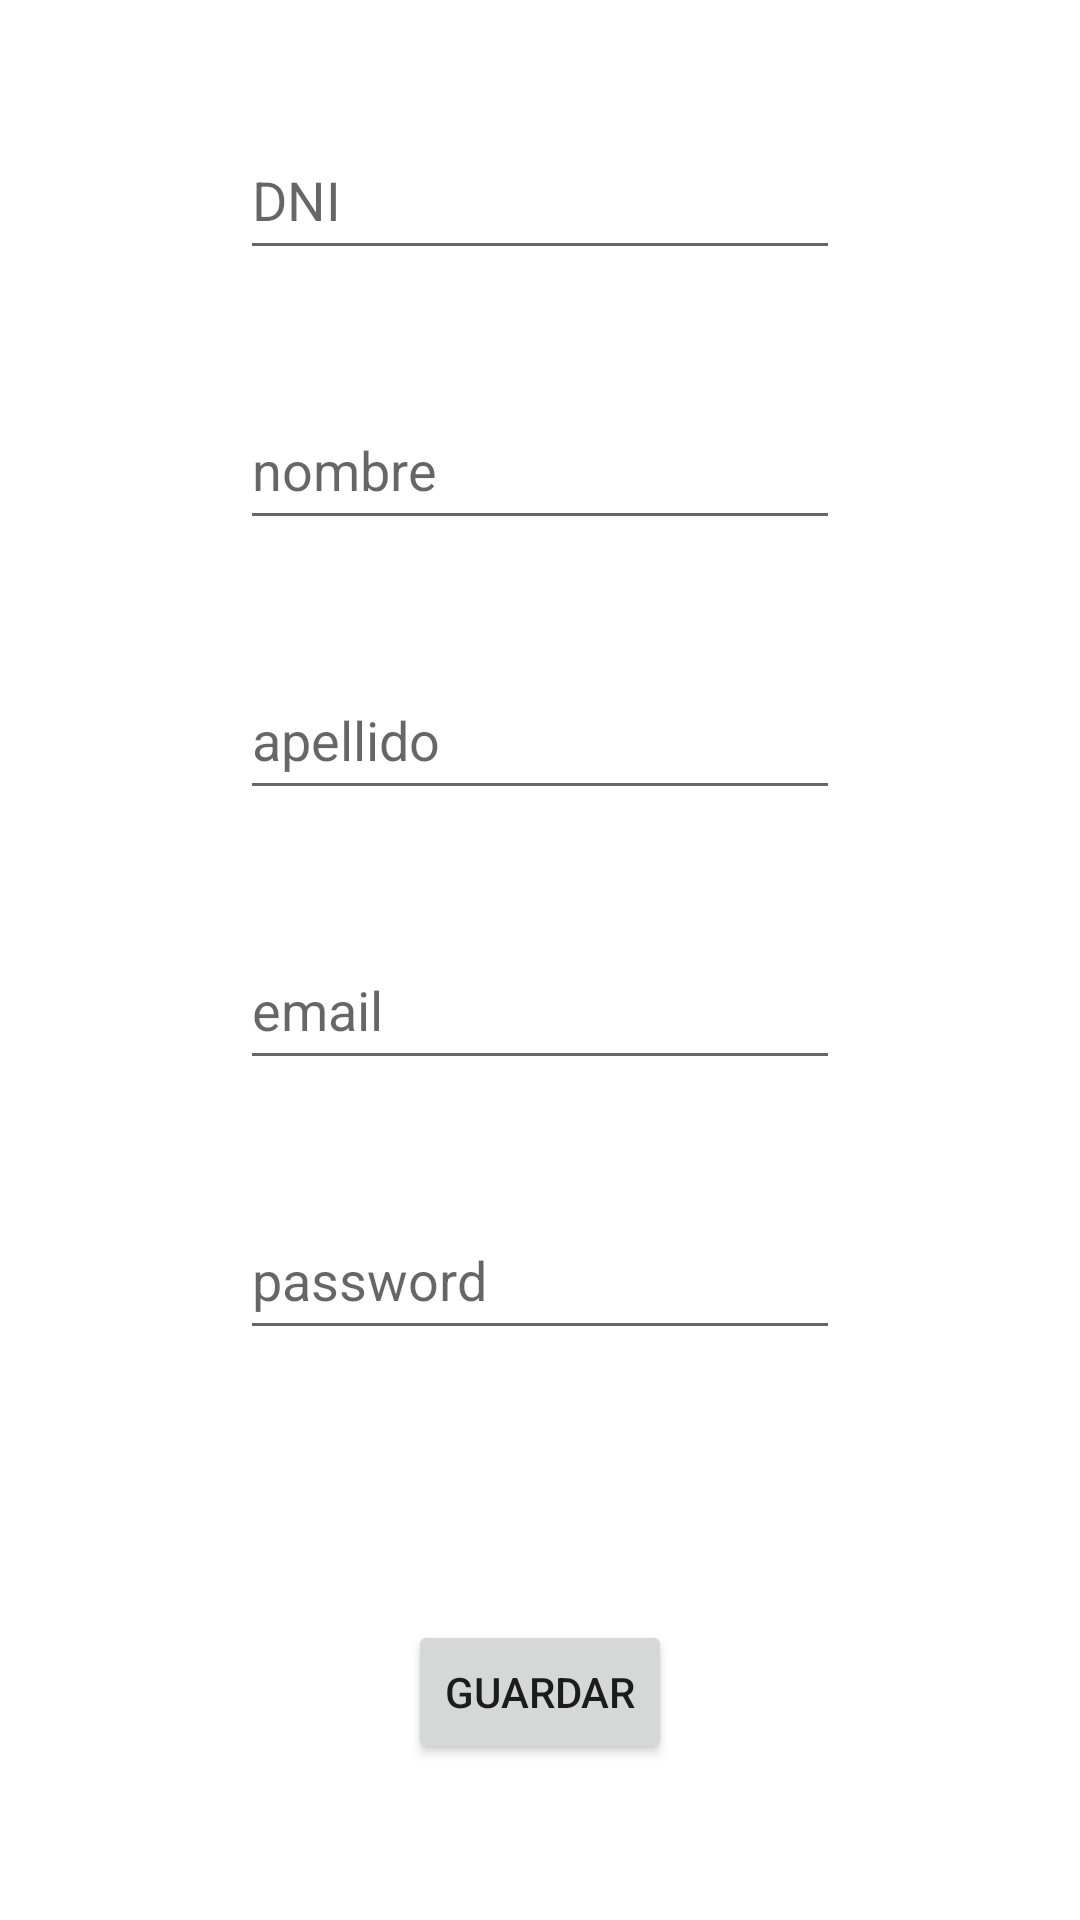

Produce the Android XML layout that renders to this screen, including the resource entries it uses.
<!-- AndroidManifest.xml: application theme Theme.LoginFiles -->
<!-- res/layout/activity_registro.xml -->
<?xml version="1.0" encoding="utf-8"?>
<androidx.constraintlayout.widget.ConstraintLayout xmlns:android="http://schemas.android.com/apk/res/android"
    xmlns:app="http://schemas.android.com/apk/res-auto"
    xmlns:tools="http://schemas.android.com/tools"
    android:layout_width="match_parent"
    android:layout_height="match_parent"
    tools:context=".ui.registro.RegistroActivity">

    <EditText
        android:id="@+id/etDni"
        android:layout_width="200dp"
        android:layout_height="50dp"
        android:layout_marginTop="40dp"
        android:hint="DNI"
        app:layout_constraintEnd_toEndOf="parent"
        app:layout_constraintHorizontal_bias="0.50"
        app:layout_constraintStart_toStartOf="parent"
        app:layout_constraintTop_toTopOf="parent" />

    <EditText
        android:id="@+id/etNombre"
        android:layout_width="200dp"
        android:layout_height="50dp"
        android:layout_marginTop="40dp"
        android:hint="nombre"
        app:layout_constraintEnd_toEndOf="parent"
        app:layout_constraintHorizontal_bias="0.50"
        app:layout_constraintStart_toStartOf="parent"
        app:layout_constraintTop_toBottomOf="@+id/etDni" />

    <EditText
        android:id="@+id/etApellido"
        android:layout_width="200dp"
        android:layout_height="50dp"
        android:layout_marginTop="40dp"
        android:hint="apellido"
        app:layout_constraintEnd_toEndOf="parent"
        app:layout_constraintHorizontal_bias="0.50"
        app:layout_constraintStart_toStartOf="parent"
        app:layout_constraintTop_toBottomOf="@+id/etNombre" />

    <EditText
        android:id="@+id/etEmail"
        android:layout_width="200dp"
        android:layout_height="50dp"
        android:layout_marginTop="40dp"
        android:hint="email"
        app:layout_constraintEnd_toEndOf="parent"
        app:layout_constraintHorizontal_bias="0.50"
        app:layout_constraintStart_toStartOf="parent"
        app:layout_constraintTop_toBottomOf="@+id/etApellido" />

    <EditText
        android:id="@+id/etPassword"
        android:layout_width="200dp"
        android:layout_height="50dp"
        android:layout_marginTop="40dp"
        android:hint="password"
        android:inputType="textPassword"
        app:layout_constraintEnd_toEndOf="parent"
        app:layout_constraintHorizontal_bias="0.50"
        app:layout_constraintStart_toStartOf="parent"
        app:layout_constraintTop_toBottomOf="@+id/etEmail" />

    <Button
        android:id="@+id/btGuardar"
        android:layout_width="wrap_content"
        android:layout_height="wrap_content"
        android:layout_marginTop="20dp"
        android:text="Guardar"
        app:layout_constraintEnd_toEndOf="parent"
        app:layout_constraintHorizontal_bias="0.50"
        app:layout_constraintStart_toStartOf="parent"
        app:layout_constraintTop_toBottomOf="@+id/msjreg" />

    <TextView
        android:id="@+id/msjreg"
        android:layout_width="300dp"
        android:layout_height="50dp"
        android:layout_marginTop="20dp"
        app:layout_constraintEnd_toEndOf="parent"
        app:layout_constraintHorizontal_bias="0.50"
        app:layout_constraintStart_toStartOf="parent"
        app:layout_constraintTop_toBottomOf="@+id/etPassword" />

</androidx.constraintlayout.widget.ConstraintLayout>
<!-- resources referenced by this layout -->
<resources>
  <style name="Theme.LoginFiles" parent="Theme.MaterialComponents.DayNight.DarkActionBar">
          
          <item name="colorPrimary">@color/purple_500</item>
          <item name="colorPrimaryVariant">@color/purple_700</item>
          <item name="colorOnPrimary">@color/white</item>
          
          <item name="colorSecondary">@color/teal_200</item>
          <item name="colorSecondaryVariant">@color/teal_700</item>
          <item name="colorOnSecondary">@color/black</item>
          
          <item name="android:statusBarColor" tools:targetApi="l">?attr/colorPrimaryVariant</item>
          
      </style>
  <!-- not gathered from this repository: default colours our renderer supplied (Android Studio template values) -->
  <color name="purple_500">#FF6200EE</color>
  <color name="purple_700">#FF3700B3</color>
  <color name="teal_200">#FF03DAC5</color>
  <color name="teal_700">#FF018786</color>
  <color name="black">#FF000000</color>
  <color name="white">#FFFFFFFF</color>
</resources>
